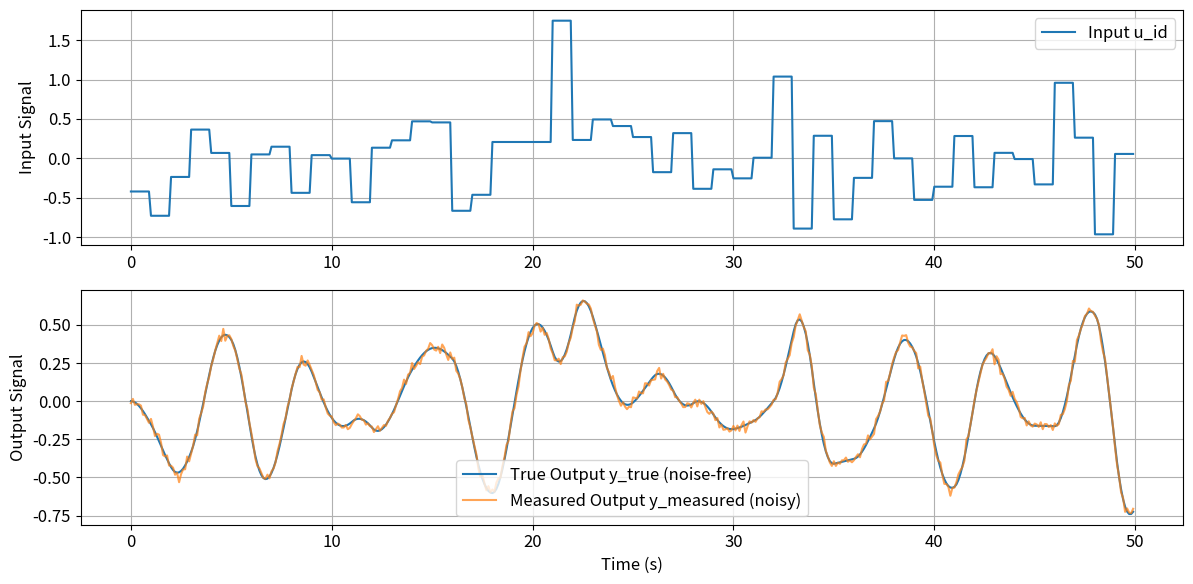

Here is the Python script that generated this plot: (Note: this script raises an exception after producing the figure.)
import numpy as np
import matplotlib.pyplot as plt
from scipy.signal import cont2discrete, lsim, step, dstep, impulse, dimpulse
from scipy.linalg import lstsq # For least squares solution

# Optional: for nicer plots
plt.rcParams.update({'font.size': 12, 'figure.figsize': (10, 6)})

# True Continuous-Time System (e.g., mass-spring-damper)
m_true = 1.0  # mass
k_true = 2.0  # spring constant
b_true = 0.5  # damping coefficient

Ac_true = np.array([[0, 1], 
                    [-k_true/m_true, -b_true/m_true]])
Bc_true = np.array([[0], 
                    [1/m_true]])
Cc_true = np.array([[1, 0]]) # Output is position
Dc_true = np.array([[0]])

Ts_id = 0.1 # Sampling time for identification

# Discretize the true system
Ad_true, Bd_true, Cd_true, Dd_true, _ = cont2discrete((Ac_true, Bc_true, Cc_true, Dc_true), Ts_id, method='zoh')

print("True Discrete A:\n", Ad_true)
print("\nTrue Discrete B:\n", Bd_true)

N_id_points = 500 # Number of data points for identification
t_id = np.arange(0, N_id_points * Ts_id, Ts_id)

# Generate a PRBS-like input signal
np.random.seed(42) # for reproducibility
u_id = np.random.choice([-1, 1], N_id_points) * 0.5 # Random steps between -0.5 and 0.5
# More sophisticated PRBS generation could be used, or a swept-sine, etc.
# For simplicity, we'll use random steps. Let's make it change less frequently
u_id_raw = np.random.randn(N_id_points // 10) 
u_id = np.repeat(u_id_raw, 10)[:N_id_points] 
u_id = (u_id - np.mean(u_id)) / np.std(u_id) * 0.5 # Normalize and scale

# Simulate the true system to get output data
x_id_true = np.zeros((Ad_true.shape[0], N_id_points + 1))
y_id_true_noisefree = np.zeros((Cd_true.shape[0], N_id_points))

x_curr = np.array([[0.0], [0.0]]) # Initial state
x_id_true[:, 0] = x_curr.flatten()

for k in range(N_id_points):
    y_id_true_noisefree[:, k] = (Cd_true @ x_curr + Dd_true * u_id[k]).flatten()
    x_curr = Ad_true @ x_curr + Bd_true * u_id[k]
    x_id_true[:, k+1] = x_curr.flatten()

# Add measurement noise
noise_std_dev = 0.02
measurement_noise = np.random.normal(0, noise_std_dev, y_id_true_noisefree.shape)
y_id_measured = y_id_true_noisefree + measurement_noise

# Plot the identification data
plt.figure(figsize=(12,6))
plt.subplot(2,1,1)
plt.plot(t_id, u_id, label='Input u_id')
plt.ylabel('Input Signal')
plt.grid(True); plt.legend()

plt.subplot(2,1,2)
plt.plot(t_id, y_id_true_noisefree.T, label='True Output y_true (noise-free)')
plt.plot(t_id, y_id_measured.T, alpha=0.7, label='Measured Output y_measured (noisy)')
plt.ylabel('Output Signal')
plt.xlabel('Time (s)')
plt.grid(True); plt.legend()
plt.tight_layout()
plt.show()

# System Identification using ARX structure (simple least squares)
na = 2 # Order of A polynomial (number of past y's)
nb = 2 # Order of B polynomial (number of past u's)
nk = 1 # Input delay (u_k-nk)

# Prepare data for regression
# We need to predict y_k from y_k-1, y_k-2, u_k-1, u_k-2 (if nk=1)
num_data_points_for_regression = N_id_points - max(na, nb + nk -1)
Y_target_regression = np.zeros((num_data_points_for_regression, 1))
Phi_regressor_matrix = np.zeros((num_data_points_for_regression, na + nb))

for i in range(num_data_points_for_regression):
    k = max(na, nb + nk - 1) + i # Current time index in original data
    
    Y_target_regression[i] = y_id_measured[0, k] # y_k (assuming SISO for y_id_measured)
    
    regressor_row = []
    # Past outputs: -y_k-1, -y_k-2 ... (for a_i terms on LHS)
    for j in range(na):
        regressor_row.append(-y_id_measured[0, k - (j + 1)])
    # Past inputs: u_k-nk, u_k-nk-1 ... 
    for j in range(nb):
        regressor_row.append(u_id[k - nk - j])
    Phi_regressor_matrix[i, :] = regressor_row

# Solve for parameters theta using least squares
theta_hat, residuals, rank, singular_values = lstsq(Phi_regressor_matrix, Y_target_regression)

print("Identified ARX parameters (theta_hat):")
print(theta_hat)

a_hat_params = -theta_hat[0:na] # a_i = -theta_i for i=0..na-1
b_hat_params = theta_hat[na:na+nb]

print("\nEstimated 'a' coefficients (for A(q)y = ...):", [1] + list(a_hat_params.flatten()))
print("Estimated 'b' coefficients (for B(q)u = ...):", list(b_hat_params.flatten()))

# Simulate the identified ARX model using the same u_id input
y_pred_arx = np.zeros(N_id_points)

# Initial conditions for past y and u needed for ARX simulation
past_y = np.zeros(na)
past_u = np.zeros(nb + nk -1) # Max memory for u needed is nb terms starting from u_k-nk

for k in range(N_id_points):
    current_y_pred = 0
    # Contribution from past y's
    for i in range(na):
        if k - (i + 1) >= 0: # Use actual past y from simulation if available
            # For pure simulation from parameters, use past_y values
            current_y_pred += -a_hat_params[i] * (y_pred_arx[k-(i+1)] if k-(i+1)>=0 else 0) # Simulating identified model
        # else: use 0 for initial past_y values (implicitly handled if y_pred_arx is initialized to 0)
            
    # Contribution from past u's
    for i in range(nb):
        if k - nk - i >= 0:
            current_y_pred += b_hat_params[i] * u_id[k - nk - i]
            
    y_pred_arx[k] = current_y_pred.item() # .item() if it's a 1x1 array

# A better way to simulate ARX from identified parameters is often using scipy.signal.dlsim
# if we convert ARX to transfer function (num_b, den_a) then to state-space.
# Denominator for TF: [1, a1_hat, a2_hat, ...]
# Numerator for TF: [0 (for nk=1), b1_hat, b2_hat, ...]
den_a_tf = np.concatenate(([1], a_hat_params.flatten()))
num_b_tf = np.zeros(nk + nb)
num_b_tf[nk:nk+nb] = b_hat_params.flatten()

print("\nIdentified TF Denominator (A(q) coeffs):", den_a_tf)
print("Identified TF Numerator (B(q) coeffs with delay):", num_b_tf)

try:
    # Simulate using dlsim
    # dlsim needs a discrete-time system tuple (num, den, dt) or (A,B,C,D,dt)
    # For a transfer function (num, den, dt)
    system_identified_tf = (num_b_tf, den_a_tf, Ts_id)
    t_sim_dlsim, y_pred_dlsim, x_pred_dlsim = lsim(system_identified_tf, U=u_id, T=t_id)
    # Note: lsim is for continuous, dstep/dimpulse/dlsim are for discrete.
    # Actually, for discrete TF, dlsim is what we need.
    from scipy.signal import dlsim
    tout_dlsim, y_pred_dlsim = dlsim(system_identified_tf, u=u_id, t=t_id)

    plt.figure(figsize=(12,6))
    plt.plot(t_id, y_id_measured[0,:], 'b-', label='Measured Output (Training Data)')
    #plt.plot(t_id, y_pred_arx, 'r--', alpha=0.8, label='Predicted Output (ARX Manual Sim)')
    plt.plot(tout_dlsim, y_pred_dlsim, 'k:', linewidth=2, label='Predicted Output (ARX via dlsim)')
    plt.plot(t_id, y_id_true_noisefree[0,:], 'g-.', alpha=0.6, label='True Output (Noise-Free)')
    plt.title('Model Validation: Identified ARX Model vs. Measured Data')
    plt.xlabel('Time (s)')
    plt.ylabel('Output y')
    plt.legend()
    plt.grid(True)
    plt.show()

    # Calculate a fit percentage (e.g., using Variance Accounted For - VAF)
    error = y_id_measured[0,:] - y_pred_dlsim.flatten()
    vaf = (1 - np.var(error) / np.var(y_id_measured[0,:])) * 100
    print(f"\nVariance Accounted For (VAF) by ARX model: {vaf:.2f}%")

except Exception as e:
    print(f"Error during dlsim or plotting: {e}")
    print("Manual ARX simulation results will be shown if dlsim failed.")
    plt.figure(figsize=(12,6))
    plt.plot(t_id, y_id_measured[0,:], 'b-', label='Measured Output (Training Data)')
    plt.plot(t_id, y_pred_arx, 'r--', alpha=0.8, label='Predicted Output (ARX Manual Sim)')
    plt.plot(t_id, y_id_true_noisefree[0,:], 'g-.', alpha=0.6, label='True Output (Noise-Free)')
    plt.title('Model Validation: Identified ARX Model vs. Measured Data (Manual Sim)')
    plt.xlabel('Time (s)')
    plt.ylabel('Output y')
    plt.legend()
    plt.grid(True)
    plt.show()

# True system step response (discrete)
t_step_true, y_step_true = dstep((Ad_true, Bd_true, Cd_true, Dd_true, Ts_id), n=100)

# Identified ARX model step response (discrete)
try:
    system_identified_tf_for_step = (num_b_tf, den_a_tf, Ts_id)
    t_step_id, y_step_id = dstep(system_identified_tf_for_step, n=100)

    plt.figure(figsize=(10,6))
    plt.step(t_step_true, y_step_true[0].flatten(), 'b-', where='post', label='True System Step Response')
    plt.step(t_step_id, y_step_id[0].flatten(), 'r--', where='post', label='Identified ARX Step Response')
    plt.title('Step Response Comparison')
    plt.xlabel('Time (samples)')
    plt.ylabel('Output y')
    plt.legend()
    plt.grid(True)
    plt.show()
except Exception as e:
    print(f"Error during step response comparison: {e}")